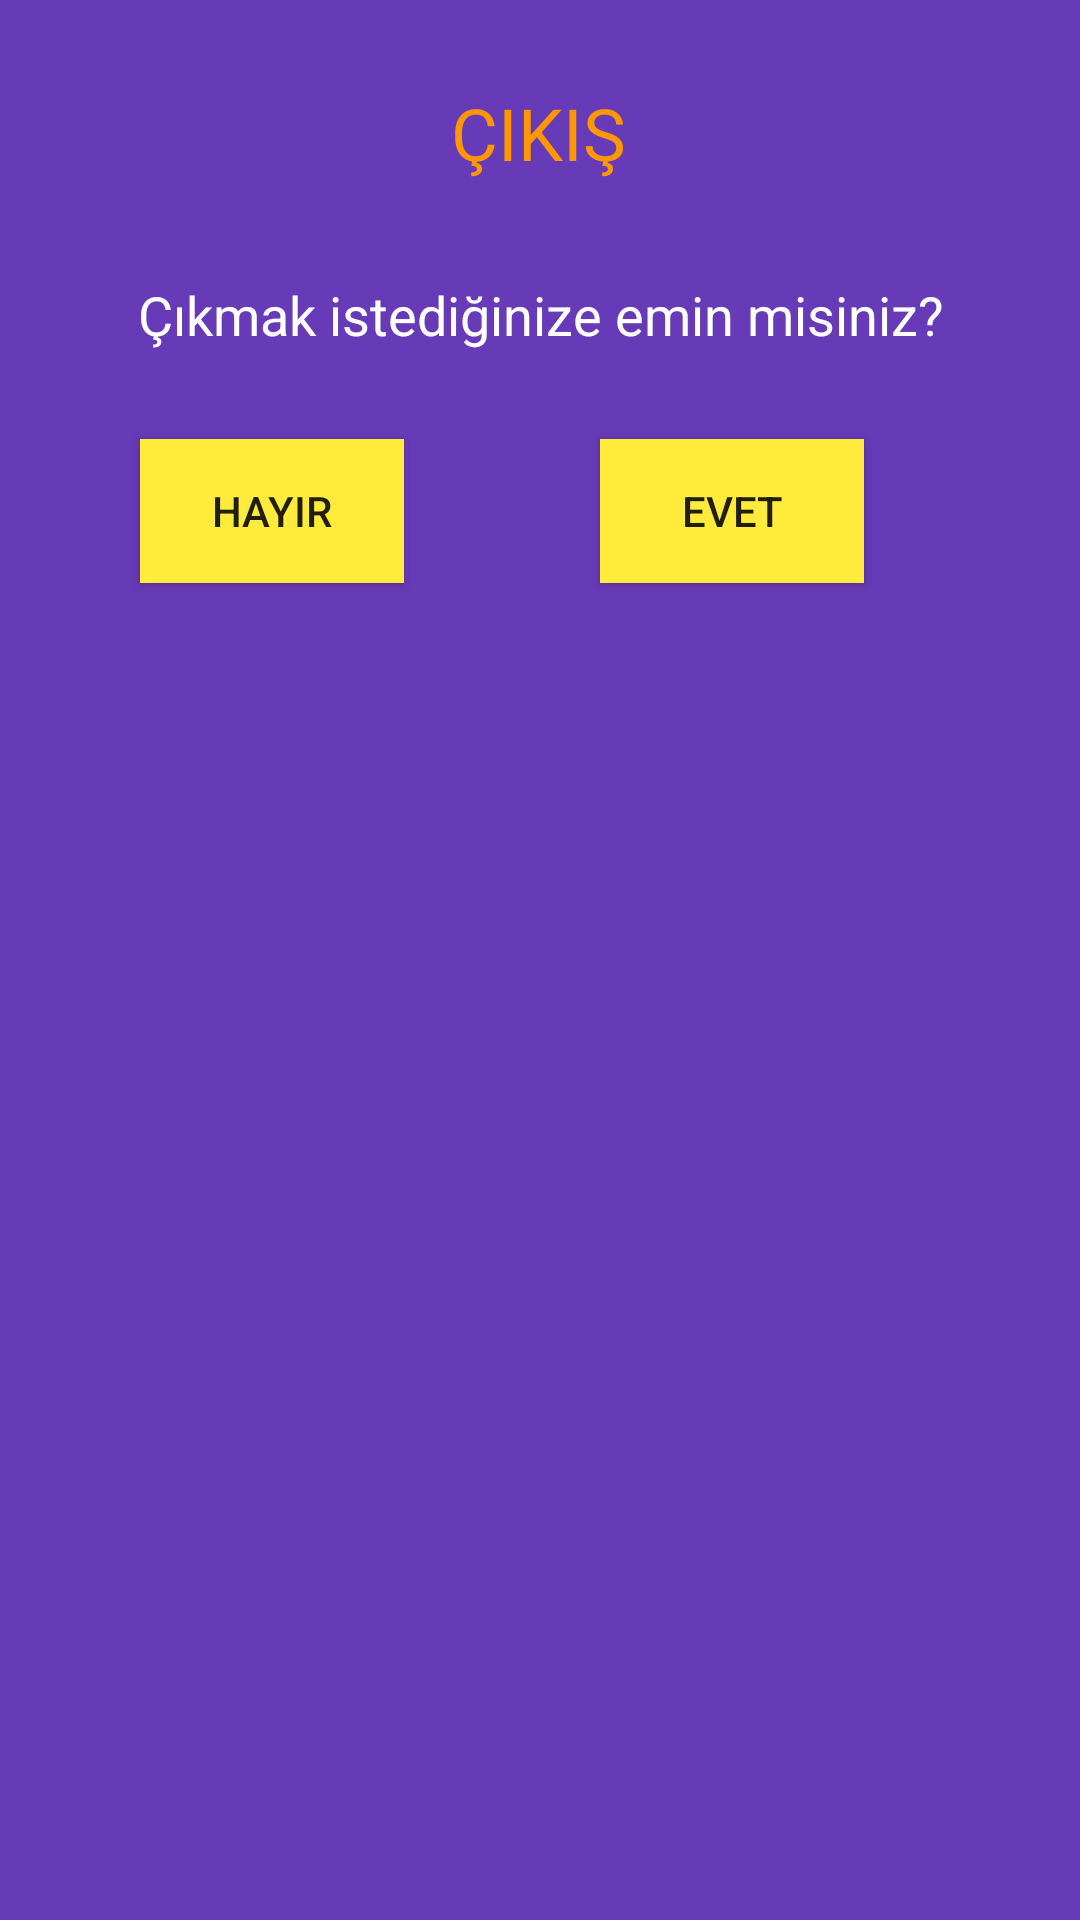

Reconstruct the res/layout file that produces this screen, plus the resources it refers to.
<!-- AndroidManifest.xml: application theme AppTheme -->
<!-- res/layout/cikisdialog.xml -->
<?xml version="1.0" encoding="utf-8"?>
<androidx.constraintlayout.widget.ConstraintLayout xmlns:android="http://schemas.android.com/apk/res/android"
                                                   xmlns:app="http://schemas.android.com/apk/res-auto"
                                                   xmlns:tools="http://schemas.android.com/tools"
                                                   android:layout_width="match_parent"
                                                   android:layout_height="210dp" android:background="#673AB7">

    <TextView
            android:text="@string/cikis"
            android:layout_width="wrap_content"
            android:layout_height="wrap_content" android:id="@+id/dialogCikis"
            app:layout_constraintStart_toStartOf="parent" app:layout_constraintHorizontal_bias="0.498"
            app:layout_constraintEnd_toEndOf="parent" app:layout_constraintTop_toTopOf="parent"
            android:layout_marginTop="28dp" android:textSize="24sp" android:textColor="#FF9800"/>
    <TextView
            android:text="@string/eminmisin"
            android:layout_width="match_parent"
            android:layout_height="35dp" android:id="@+id/dialogEmin"
            android:layout_marginTop="27dp"
            app:layout_constraintTop_toBottomOf="@+id/dialogCikis" app:layout_constraintStart_toStartOf="parent"
            app:layout_constraintHorizontal_bias="0.5" app:layout_constraintEnd_toEndOf="parent"
            android:textColor="#FFFFFF" android:textSize="18sp" android:gravity="center"/>
    <Button
            android:layout_width="wrap_content"
            android:layout_height="wrap_content" android:id="@+id/dialogHayir"
            android:layout_marginTop="24dp"
            app:layout_constraintTop_toBottomOf="@+id/dialogEmin" app:layout_constraintStart_toStartOf="parent"
            android:layout_marginLeft="72dp" android:layout_marginStart="72dp" android:text="@string/hayir"
            android:background="#FFEB3B" app:layout_constraintEnd_toStartOf="@+id/dialogEvet"
            android:layout_marginEnd="91dp" android:layout_marginRight="91dp"/>
    <Button
            android:text="@string/evet"
            android:layout_width="wrap_content"
            android:layout_height="wrap_content" android:id="@+id/dialogEvet"
            android:layout_marginTop="24dp"
            app:layout_constraintTop_toBottomOf="@+id/dialogEmin" app:layout_constraintEnd_toEndOf="parent"
            android:layout_marginEnd="72dp" android:layout_marginRight="72dp" android:background="#FFEB3B"
    />
</androidx.constraintlayout.widget.ConstraintLayout>
<!-- resources referenced by this layout -->
<resources>
  <string name="cikis">ÇIKIŞ</string>
  <string name="eminmisin">Çıkmak istediğinize emin misiniz?</string>
  <string name="evet">EVET</string>
  <string name="hayir">HAYIR</string>
  <style name="AppTheme" parent="Theme.AppCompat.Light.DarkActionBar">
  
          
          <item name="colorPrimary">@color/colorPrimary</item>
          <item name="colorPrimaryDark">@color/colorPrimaryDark</item>
          <item name="colorAccent">@color/colorAccent</item>
          <item name="windowNoTitle">true</item>
          <item name="windowActionBar">false</item>
  
      </style>
  <color name="colorPrimary">#6200EE</color>
  <color name="colorPrimaryDark">#689F38</color>
  <color name="colorAccent">#03DAC5</color>
</resources>
